Run: headless pygame with SDL's dummy video driver; simulated clock (each Clock.tick advances the game by its frame time, no real sleeping); random seed 0; keys injected as events and as key.get_pressed() state; no mouse input.
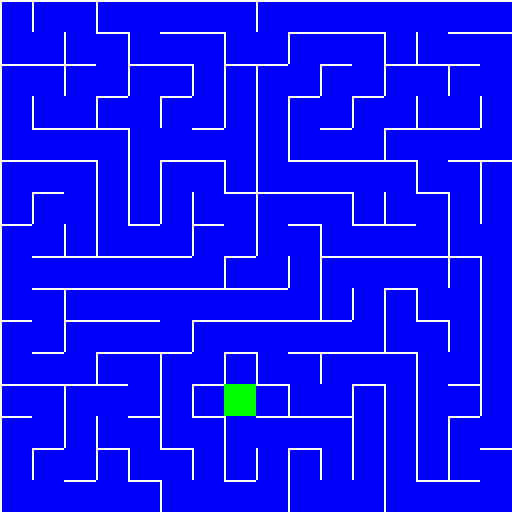
Frame 1 of 4 · flips 1–60 · no input
Frame 2 of 4 · flips 61–180 · tapped SPACE, RETURN · held RIGHT (→), D · screen unchanged from frame 1, image omitted
Frame 3 of 4 · flips 181–300 · held DOWN (↓), S · screen unchanged from frame 2, image omitted
Frame 4 of 4 · flips 301–420 · held LEFT (←), A, UP (↑), W · screen unchanged from frame 3, image omitted

The pygame program that drew these frames:

import pygame
import random
import sys

# 初始化pygame
pygame.init()

# 设置颜色变量
WHITE = (255, 255, 255)
GREEN = (0, 255, 0)
BLUE = (0, 0, 255)

# 迷宫的尺寸
rows, cols = 16,16
cell_size = 32

# 设置屏幕大小
window = pygame.display.set_mode((cols * cell_size, rows * cell_size))
pygame.display.set_caption("随机迷宫生成")

# 创建迷宫数组，初始都是墙
maze = [[1] * cols for _ in range(rows)]

def print_array(arr):
    for row in arr:
        # 这将转换每个元素为字符串，并在它们之间插入空格，形成一行
        print(' '.join(map(str, row)))

# 迷宫单元格的类
class Cell:
    def __init__(self, row, col):
        self.row = row
        self.col = col
        self.walls = {"top": True, "right": True, "bottom": True, "left": True}
        self.visited = False

    def draw(self, window):
        x = self.col * cell_size
        y = self.row * cell_size
        if self.visited:
            pygame.draw.rect(window, BLUE, (x, y, cell_size, cell_size))

        if self.walls["top"]:
            pygame.draw.line(window, WHITE, (x, y), (x + cell_size, y), 2)
        if self.walls["right"]:
            pygame.draw.line(window, WHITE, (x + cell_size, y), (x + cell_size, y + cell_size), 2)
        if self.walls["bottom"]:
            pygame.draw.line(window, WHITE, (x + cell_size, y + cell_size), (x, y + cell_size), 2)
        if self.walls["left"]:
            pygame.draw.line(window, WHITE, (x, y + cell_size), (x, y), 2)

# 初始化网格
grid = []
for row in range(rows):
    row_cells = []
    for col in range(cols):
        cell = Cell(row, col)
        row_cells.append(cell)
    grid.append(row_cells)

# 移动到随机的相邻单元格
def move_to_next(cell):
    next_cell = None
    directions = ["top", "right", "bottom", "left"]
    random.shuffle(directions)

    for direction in directions:
        r = cell.row
        c = cell.col
        if direction == "top" and r > 0:
            r -= 1
        elif direction == "right" and c < cols - 1:
            c += 1
        elif direction == "bottom" and r < rows - 1:
            r += 1
        elif direction == "left" and c > 0:
            c -= 1

        if grid[r][c].visited is False:
            next_cell = grid[r][c]
            next_cell.visited = True

            # Remove walls
            if direction == "top":
                cell.walls["top"] = next_cell.walls["bottom"] = False
            elif direction == "right":
                cell.walls["right"] = next_cell.walls["left"] = False
            elif direction == "bottom":
                cell.walls["bottom"] = next_cell.walls["top"] = False
            elif direction == "left":
                cell.walls["left"] = next_cell.walls["right"] = False
            break

    return next_cell

# 使用DFS生成迷宫
def generate_maze(cell):
    stack = [cell]
    while stack:
        current = stack[-1]
        current.visited = True
        next_cell = move_to_next(current)

        if next_cell:
            stack.append(next_cell)
        else:
            stack.pop()

# 开始生成迷宫
start_cell = grid[0][0]
generate_maze(start_cell)

# 根据Cell对象的墙的状态更新迷宫数组
for row in range(rows):
    for col in range(cols):
        cell = grid[row][col]
        if not any(cell.walls.values()):  # 如果一个单元格四面都没有墙
            maze[row][col] = 0  # 这表示是一个可行走的路径

# 游戏循环
running = True
while running:
    for event in pygame.event.get():
        if event.type == pygame.QUIT:
            running = False
            pygame.quit()
            sys.exit()

    window.fill((0, 0, 0))  # 使用黑色清空屏幕

    # 根据maze数组和Cell对象的状态绘制迷宫
    for row in range(rows):
        for col in range(cols):
            cell = grid[row][col]
            cell.draw(window)
            if maze[row][col] == 0:  # 如果是可行走的路径
                x = col * cell_size
                y = row * cell_size
                pygame.draw.rect(window, GREEN, (x, y, cell_size, cell_size))  # 用绿色绘制

    pygame.display.flip()

pygame.quit()
print_array( maze)
